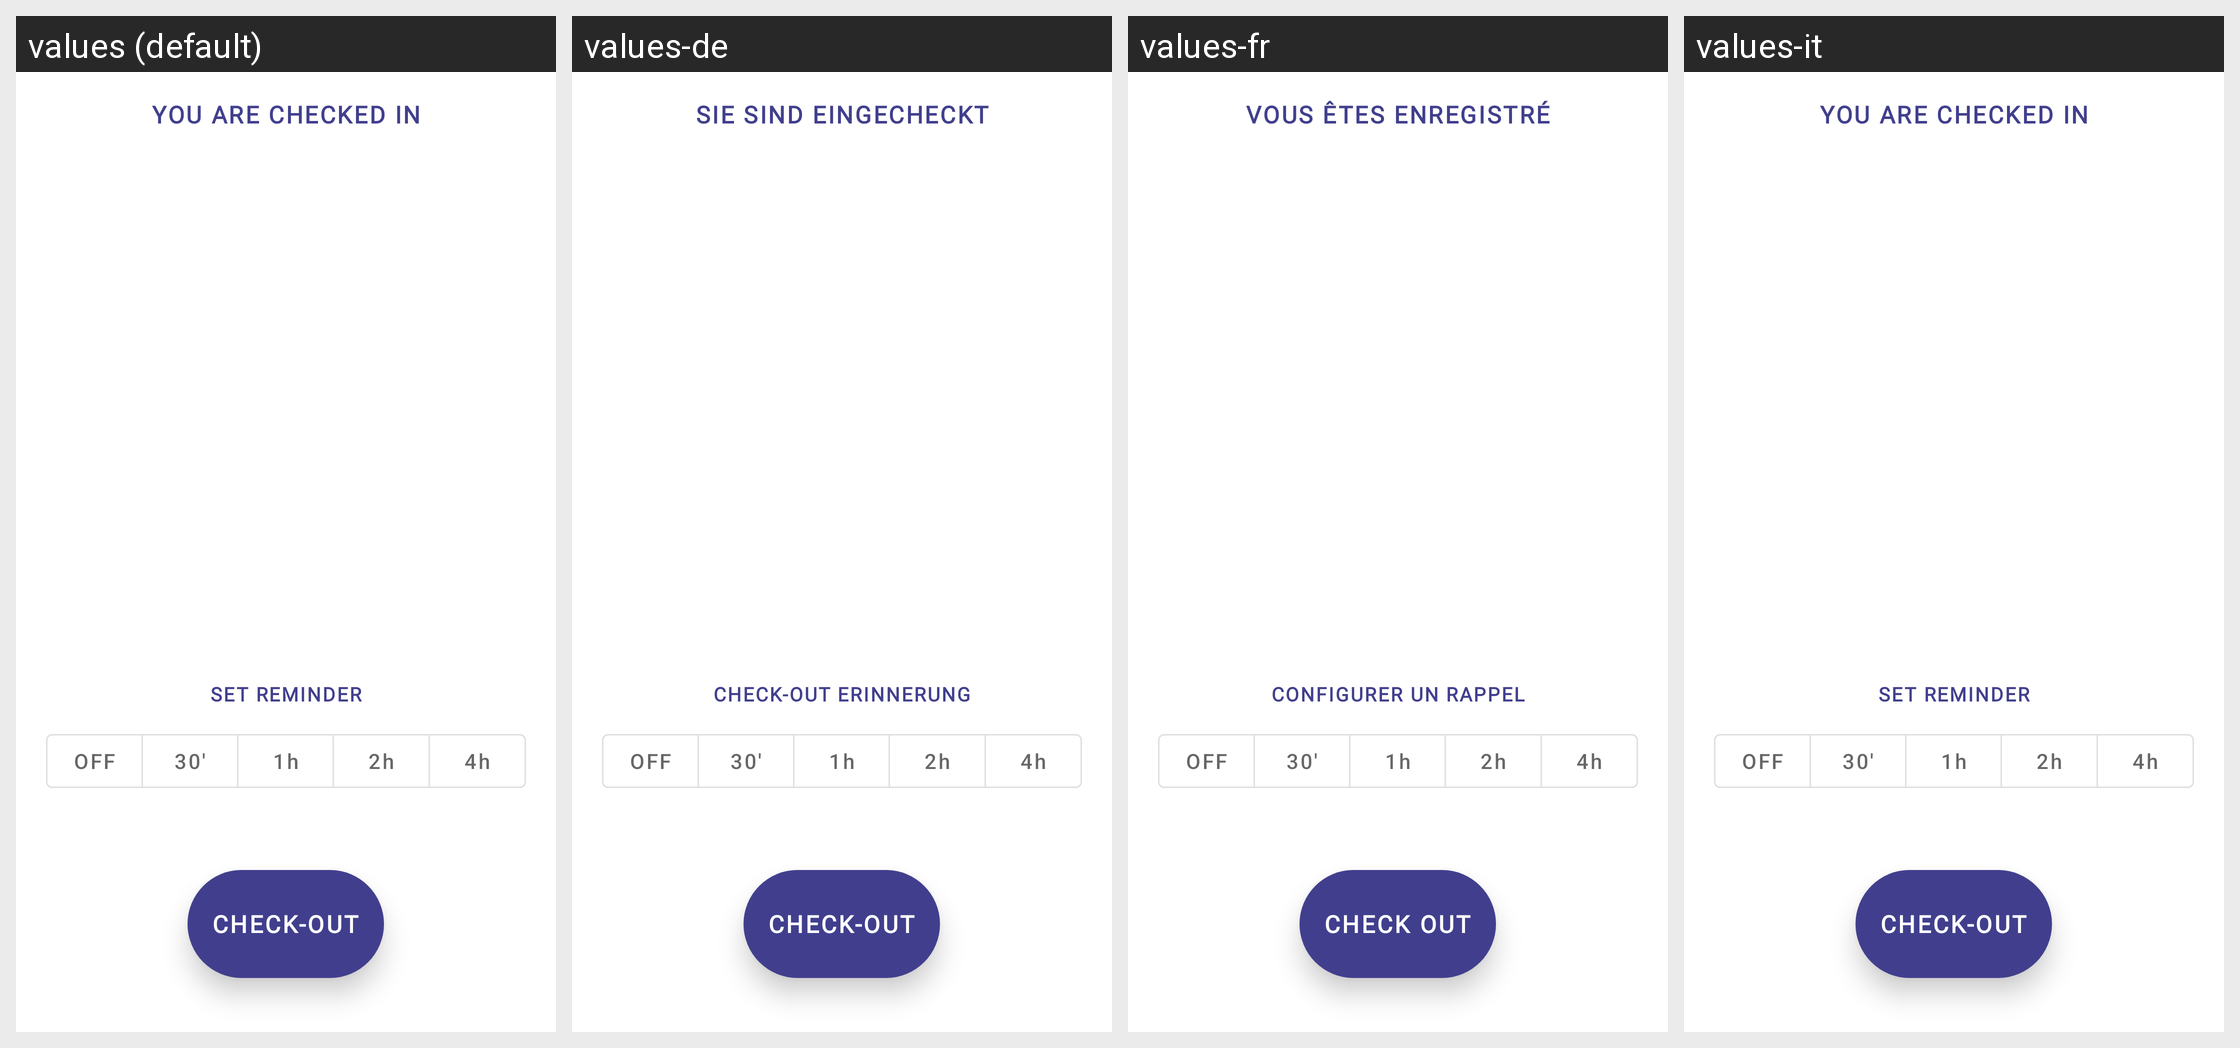

Locale-by-locale string values for the Android screen shown in this grid:
Android screen res/layout/fragment_checked_in.xml rendered under 4 locales, left to right: values (default), values-de, values-fr, values-it. Device: Nexus 5 (rendered at 1080×1920; each locale shown at half size, 540×960, under a caption strip naming it); theme Theme.MaterialComponents.DayNight.NoActionBar.
Strings drawn on this screen, with the default value and each locale's value (text and hints the layout hard-codes, and strings that could not be matched under every locale, appear in the picture but are not listed):

homescreen_checkedin_label
  values: You are checked in
  values-de: Sie sind eingecheckt
  values-fr: Vous êtes enregistré
  values-it: You are checked in

checkin_set_reminder
  values: Set reminder
  values-de: Check-out Erinnerung
  values-fr: Configurer un rappel
  values-it: Set reminder

checkout_button_title
  values: Check-Out
  values-de: Check-out
  values-fr: Check out
  values-it: Check-Out
